8-way image classification set "imgs_others" from GitHub (yujeong0/Auto_painting_program); label vocabulary: apple, avocado, carrot, cherry, flower, leaf, shellfish, tomato.

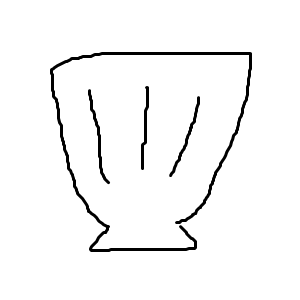
Label: shellfish

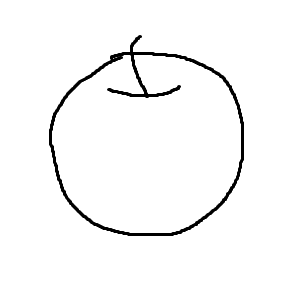
Label: apple

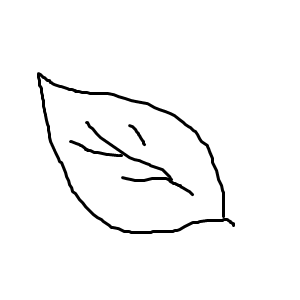
Label: leaf

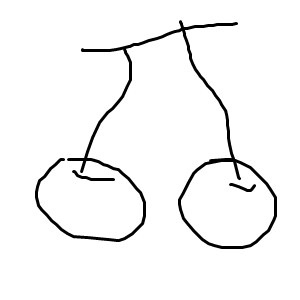
Label: cherry

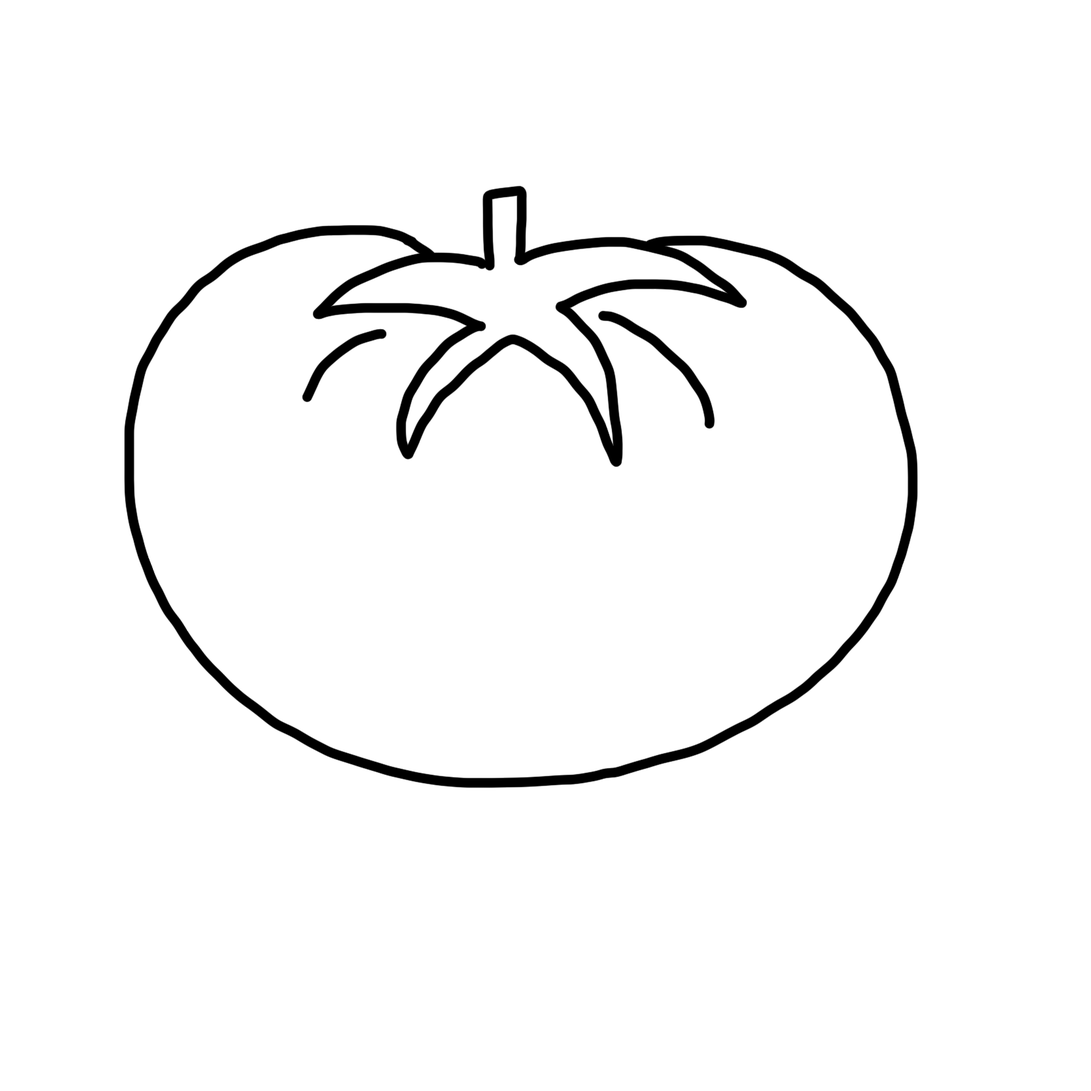
Label: tomato

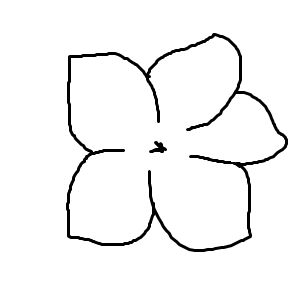
Label: flower
